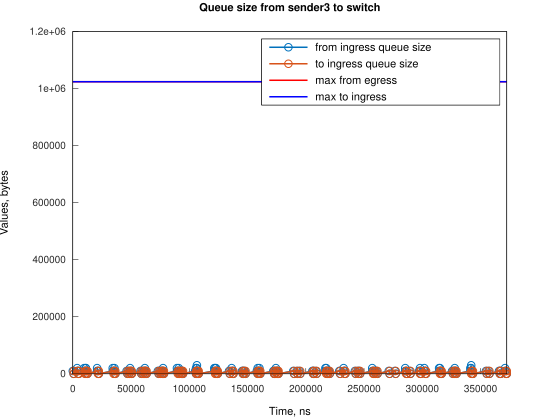

Values plotted in this chart, from the file beside it:
Time, from_ingress_queue_size, to_ingress_queue_size
0, 10000, nan
745.1, 0, 10000
748.1, 0, 0
3728, 10000, 0
3729, 20000, 0
4474, 10000, 10000
4477, 10000, 0
5219, 0, 10000
5221, 0, 0
9688, 10000, 0
9689, 20000, 0
10433, 10000, 10000
10437, 10000, 0
11177, 20000, 0
11178, 20000, 10000
11181, 20000, 0
11923, 10000, 10000
11926, 10000, 0
12668, 0, 10000
12671, 0, 0
20864, 10000, 0
20865, 20000, 0
21609, 10000, 10000
21613, 10000, 0
22354, 0, 10000
22358, 0, 0
34275, 10000, 0
34276, 20000, 0
35020, 10000, 10000
35024, 10000, 0
35764, 20000, 0
35765, 10000, 10000
35768, 10000, 0
36510, 0, 10000
36513, 0, 0
46197, 10000, 0
46942, 0, 10000
46945, 0, 0
47685, 10000, 0
48430, 0, 10000
48435, 0, 0
49175, 10000, 0
49176, 20000, 0
49920, 10000, 10000
49925, 10000, 0
50665, 0, 10000
50669, 0, 0
58118, 10000, 0
58863, 0, 10000
58866, 0, 0
59606, 10000, 0
60351, 0, 10000
60356, 0, 0
61096, 10000, 0
61841, 0, 10000
61842, 10000, 10000
61843, 20000, 10000
61846, 20000, 0
62587, 10000, 10000
62590, 10000, 0
... 230 more rows
